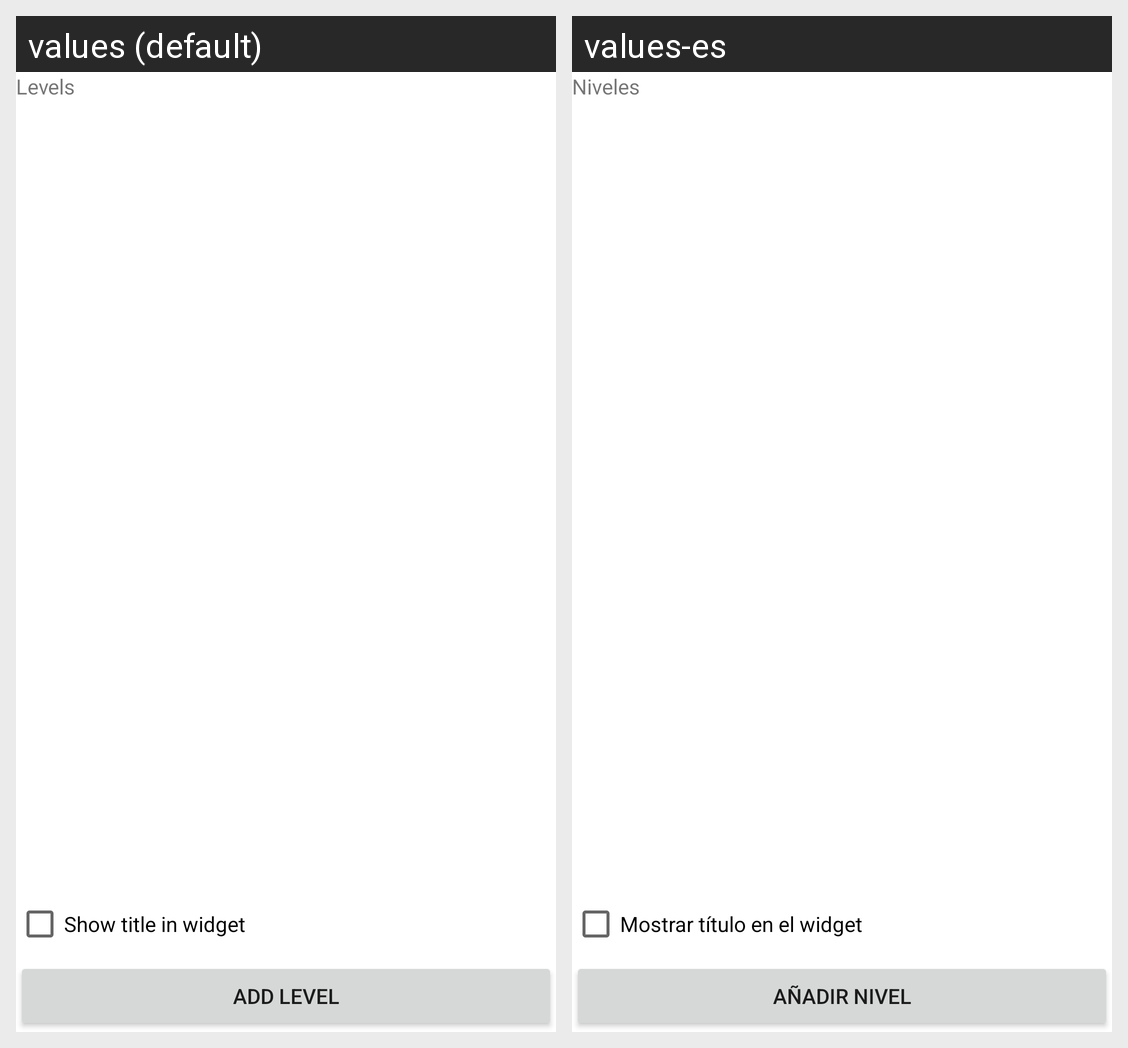

Translations of the strings shown on this Android screen, per locale in the grid:
Android screen res/layout/activity_main.xml rendered under 2 locales, left to right: values (default), values-es. Device: Nexus 5 (rendered at 1080×1920; each locale shown at half size, 540×960, under a caption strip naming it); theme Theme.BrightnessSwitcher.
Strings drawn on this screen, with the default value and each locale's value (text and hints the layout hard-codes, and strings that could not be matched under every locale, appear in the picture but are not listed):

configurationTitle
  values: Levels
  values-es: Niveles

showTitleInWidget
  values: Show title in widget
  values-es: Mostrar título en el widget

addLevel
  values: Add level
  values-es: Añadir nivel
